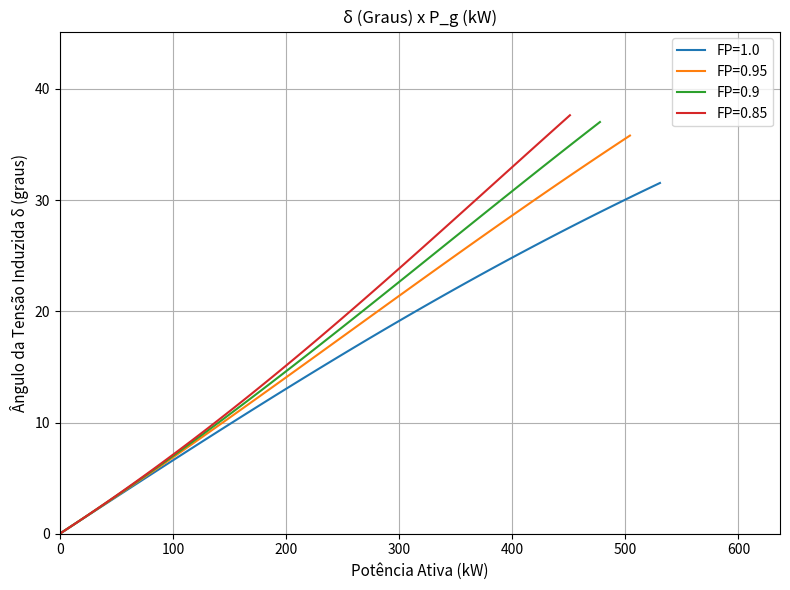

Write the Python code that produced this figure.
import numpy as np
import matplotlib.pyplot as plt

def curva_delta_vs_p(v_linha, p_ativa, fp, xq_pu):
    """
    Gera a curva do ângulo da tensão induzida (δ) em função da potência ativa (P)
    para diferentes fatores de potência no modo indutivo.

    Parâmetros:
    v_linha (float): Tensão nominal de linha (V).
    p_ativa (float): Potência ativa (W).
    fp (float): Fator de potência mínimo (ex.: 0.85).
    xq_pu (float): Reatância síncrona de eixo em quadratura (pu).

    Retorna:
    None: Exibe o gráfico da curva δ x P_g.
    """

    s = p_ativa / fp

    z_base = (v_linha ** 2) / s
    xq = xq_pu * z_base

    fp_list = [1.0, 0.95, 0.9, fp]

    plt.figure(figsize=(8, 6))
    plt.grid(True)

    for fp_atual in fp_list:
        ang_pot = np.arccos(fp_atual)
        p_g = s * fp_atual             

        valores_p = np.linspace(0, p_g, 100)
        ang_delta = []                        

        for p in valores_p:
            i_a = p / (np.sqrt(3) * v_linha * fp_atual)

            num = i_a * xq * np.cos(ang_pot)
            den = v_linha - i_a * xq * np.sin(ang_pot)

            delta = np.degrees(np.arctan2(num, den))
            ang_delta.append(delta)

        plt.plot(valores_p / 1000, ang_delta, linewidth=1.5)

    plt.title('δ (Graus) x P_g (kW)', fontsize=12)
    plt.xlabel('Potência Ativa (kW)', fontsize=11)
    plt.ylabel('Ângulo da Tensão Induzida δ (graus)', fontsize=11)

    plt.legend([f'FP={fp}' for fp in fp_list], loc='best')

    margem_x = (s * max(fp_list)) / 1000 * 1.2
    margem_y = max(ang_delta) * 1.2 if ang_delta else 100

    plt.xlim(0, margem_x)
    plt.ylim(0, margem_y)

    plt.xticks(fontsize=10)
    plt.yticks(fontsize=10)
    plt.tight_layout()
    plt.show()

curva_delta_vs_p(380,451e3,0.85,1.063)
